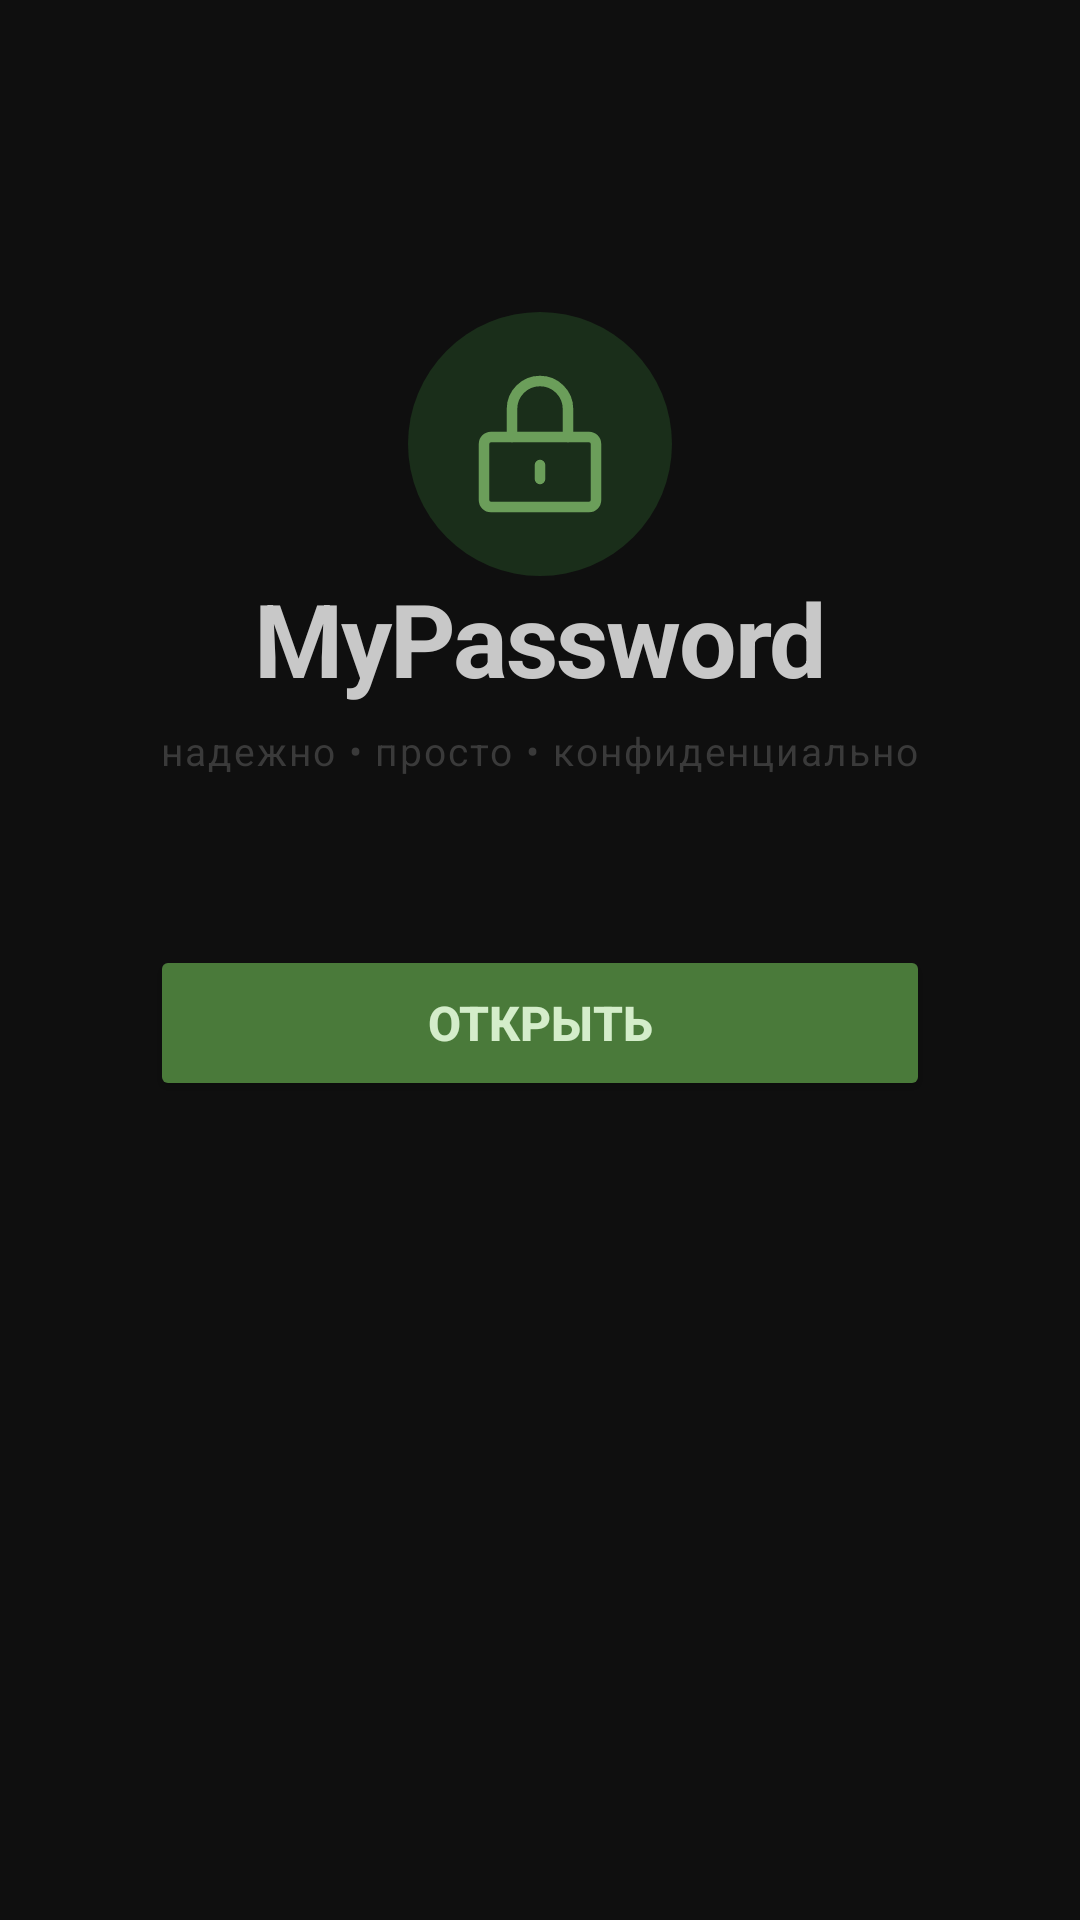

Here is an Android app screen rendered from its layout file. Give the layout XML and the strings, colors and styles it references.
<!-- AndroidManifest.xml: application theme Theme.Mypassword -->
<!-- res/layout/activity_main.xml -->
<?xml version="1.0" encoding="utf-8"?>
<androidx.constraintlayout.widget.ConstraintLayout
    xmlns:android="http://schemas.android.com/apk/res/android"
    xmlns:app="http://schemas.android.com/apk/res-auto"
    android:id="@+id/main"
    android:layout_width="match_parent"
    android:layout_height="match_parent"
    android:background="#0f0f0f">

    <View
        android:id="@+id/iconBackground"
        android:layout_width="88dp"
        android:layout_height="88dp"
        android:layout_marginTop="104dp"
        android:background="@drawable/circle_bg"
        app:layout_constraintTop_toTopOf="parent"
        app:layout_constraintStart_toStartOf="parent"
        app:layout_constraintEnd_toEndOf="parent" />

    <ImageView
        android:id="@+id/icon"
        android:layout_width="56dp"
        android:layout_height="56dp"
        android:layout_marginTop="120dp"
        android:src="@drawable/ic_lock"
        app:tint="#6b9e5a"
        app:layout_constraintTop_toTopOf="parent"
        app:layout_constraintStart_toStartOf="parent"
        app:layout_constraintEnd_toEndOf="parent" />

    <TextView
        android:id="@+id/title"
        android:layout_width="wrap_content"
        android:layout_height="wrap_content"
        android:layout_marginTop="14dp"
        android:letterSpacing="-0.02"
        android:text="MyPassword"
        android:textColor="#c8c8c8"
        android:textSize="34sp"
        android:textStyle="bold"
        app:layout_constraintTop_toBottomOf="@id/icon"
        app:layout_constraintStart_toStartOf="parent"
        app:layout_constraintEnd_toEndOf="parent" />

    <TextView
        android:id="@+id/subtitle"
        android:layout_width="wrap_content"
        android:layout_height="wrap_content"
        android:layout_marginTop="6dp"
        android:text="надежно • просто • конфиденциально"
        android:textColor="#3a3a3a"
        android:textSize="13sp"
        android:letterSpacing="0.05"
        app:layout_constraintTop_toBottomOf="@id/title"
        app:layout_constraintStart_toStartOf="parent"
        app:layout_constraintEnd_toEndOf="parent" />

    <Button
        android:id="@+id/btnOpen"
        android:layout_width="260dp"
        android:layout_height="52dp"
        android:layout_marginTop="56dp"
        android:backgroundTint="#4a7a3a"
                android:text="@string/open_app"
        android:textColor="#d4edca"
        android:textSize="16sp"
        android:textStyle="bold"
        app:cornerRadius="12dp"
        app:layout_constraintTop_toBottomOf="@id/subtitle"
        app:layout_constraintStart_toStartOf="parent"
        app:layout_constraintEnd_toEndOf="parent" />

</androidx.constraintlayout.widget.ConstraintLayout>
<!-- resources referenced by this layout -->
<resources>
  <!-- drawable circle_bg (drawable) -->
  <?xml version="1.0" encoding="utf-8"?>
  <shape xmlns:android="http://schemas.android.com/apk/res/android"
      android:shape="oval">
      <solid android:color="#1a2e1a" />
  </shape>
  <!-- drawable ic_lock (drawable) -->
  <?xml version="1.0" encoding="utf-8"?>
  <vector xmlns:android="http://schemas.android.com/apk/res/android"
      android:width="64dp"
      android:height="64dp"
      android:viewportWidth="24"
      android:viewportHeight="24">
      <path
          android:strokeColor="#9CBA7F"
          android:strokeWidth="1.5"
          android:strokeLineCap="round"
          android:fillColor="@android:color/transparent"
          android:pathData="M8,11V7a4,4 0,0 1,8 0v4" />
      <path
          android:strokeColor="#9CBA7F"
          android:strokeWidth="1.5       "
          android:strokeLineCap="round"
          android:strokeLineJoin="round"
          android:fillColor="@android:color/transparent"
          android:pathData="M5,11h14a1,1 0,0 1,1 1v8a1,1 0,0 1,-1 1H5a1,1 0,0 1,-1 -1v-8a1,1 0,0 1,1 -1z" />
      <path
          android:strokeColor="#9CBA7F"
          android:strokeWidth="1.5"
          android:strokeLineCap="round"
          android:fillColor="@android:color/transparent"
          android:pathData="M12,15v2" />
  
  </vector>
  <string name="open_app">Открыть</string>
  <style name="Theme.Mypassword" parent="Base.Theme.Mypassword" />
  <style name="Base.Theme.Mypassword" parent="Theme.Material3.DayNight.NoActionBar">
          <item name="colorPrimary">#4a7a3a</item>
          <item name="colorOnPrimary">#d4edca</item>
          <item name="colorSurface">#161616</item>
          <item name="colorOnSurface">#c8c8c8</item>
          <item name="android:windowBackground">#0f0f0f</item>
          <item name="android:textColorHint">#3a3a3a</item>
          <item name="android:editTextColor">#c8c8c8</item>
          <item name="colorControlActivated">#6b9e5a</item>
          <item name="colorControlHighlight">#1e3a2a</item>
      </style>
</resources>
